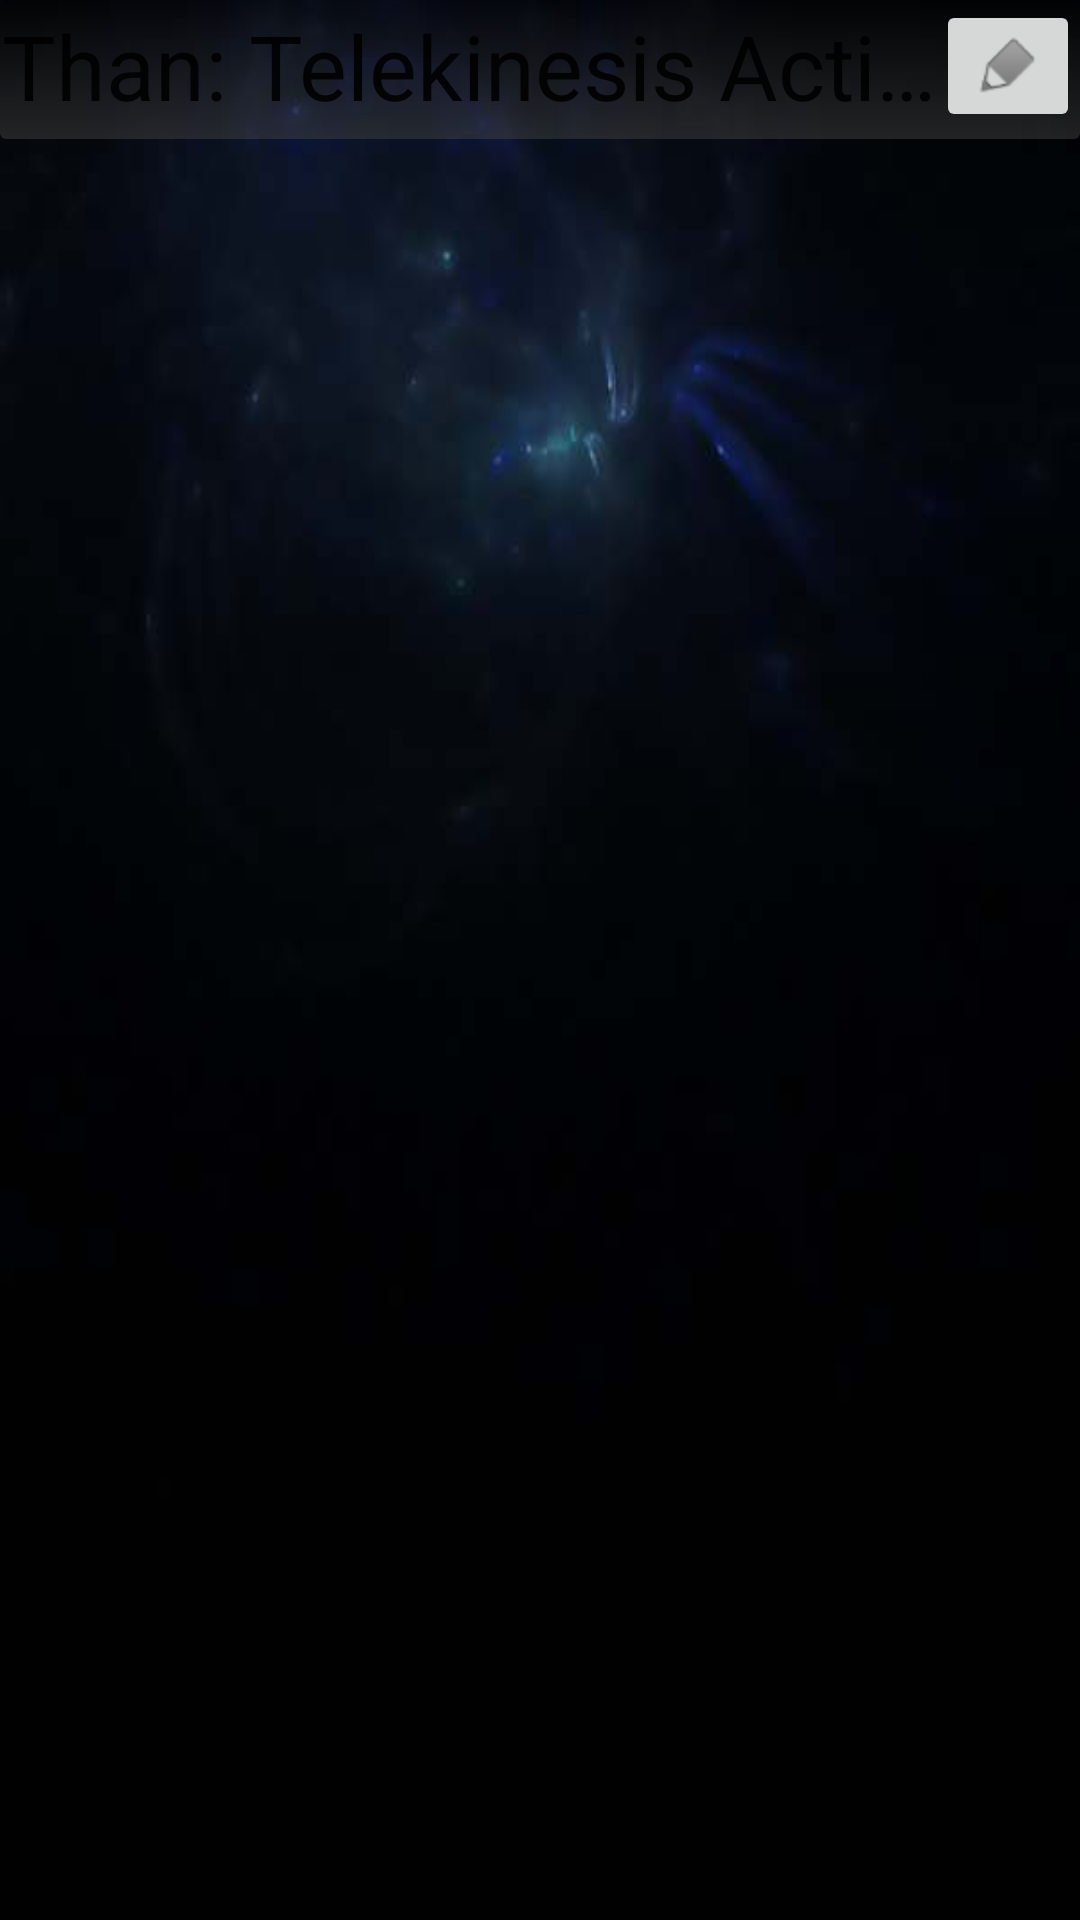

Here is an Android app screen rendered from its layout file. Give the layout XML and the strings, colors and styles it references.
<!-- AndroidManifest.xml: fallback theme Theme.MaterialComponents.DayNight.NoActionBar -->
<!-- res/layout/edit_fragment.xml -->
<?xml version="1.0" encoding="utf-8"?>

<LinearLayout xmlns:android="http://schemas.android.com/apk/res/android"
    android:id="@+id/change_dice_activty"
    android:layout_width="fill_parent"
    android:layout_height="fill_parent"
    android:background="@drawable/background"
    android:orientation="vertical" >

    <include
        android:id="@+id/title_bar"
        android:layout_width="fill_parent"
        android:layout_height="wrap_content"
        layout="@layout/window_title" />

    <GridView
        android:id="@+id/selected_dice"
        style="@style/dice_grid"
        android:layout_width="fill_parent"
        android:layout_height="fill_parent"
        android:layout_gravity="center"
        android:layout_margin="5dp"
        android:layout_weight="1"
        android:gravity="center" />

    <HorizontalScrollView
        android:id="@+id/dice_gallery_scroll"
        style="@style/dice_gallery"
        android:background="@drawable/semitransparent_gradient"
        android:layout_width="fill_parent"
        android:layout_margin="5dp">

        <TableLayout
            android:id="@+id/dice_gallery"
            android:layout_width="fill_parent"
            android:layout_height="fill_parent">

            <TableRow android:layout_width="wrap_content" >

		        <ImageView
		            android:id="@+id/imageView1"
		            android:layout_width="0dp"
		            android:layout_height="0dp"
		            android:src="@drawable/d10" />			    
			</TableRow>

			<TableRow android:layout_width="wrap_content" >

	            <ImageView
	                android:id="@+id/imageView1"
	                android:layout_width="0dp"
	                android:layout_height="0dp"
	                android:src="@drawable/d10" />			    
			</TableRow>
		</TableLayout>
    </HorizontalScrollView>

</LinearLayout>
<!-- res/layout/window_title.xml (included above) -->
<?xml version="1.0" encoding="utf-8"?>

<ViewAnimator xmlns:android="http://schemas.android.com/apk/res/android"
    xmlns:android1="http://schemas.android.com/apk/res/android"
    android:id="@+id/dice_set_name_title_bar"
    android:layout_width="fill_parent"
    android:layout_height="wrap_content"
    android1:background="@drawable/semitransparent_gradient"
    android:orientation="horizontal" >

    <LinearLayout
        android:id="@+id/dice_set_name_display_view"
        android:layout_width="fill_parent"
        android:layout_height="wrap_content">

        <TextView
            android:id="@+id/dice_set_name"
            android:layout_width="fill_parent"
            android:layout_height="fill_parent"
            android:layout_weight="1"
            android1:ellipsize="end"
            android1:gravity="center"
            android1:singleLine="true"
            android1:text="@string/dummy_name"
            android:textAppearance="?android:attr/textAppearanceLarge"
            android1:textSize="30sp" />

        <ImageButton
            android:id="@+id/dice_set_name_edit_button"
            android:layout_width="wrap_content"
            android:layout_height="wrap_content"
            android1:layout_gravity="center_vertical"
            android:contentDescription="@string/edit_button_description"
            android:src="@drawable/ic_edit"/>

    </LinearLayout>

    <LinearLayout
        android:id="@+id/dice_set_name_edit_view"
        android:layout_width="fill_parent"
        android:layout_height="wrap_content">

        <EditText
            android:id="@+id/dice_set_name_edit"
            android:layout_width="wrap_content"
            android:layout_height="fill_parent"
            android:layout_weight="1"
            android1:imeOptions="actionDone"
            android1:inputType="text"
            android:textAppearance="?android:attr/textAppearanceLarge" />
        </LinearLayout>
</ViewAnimator>
<!-- resources referenced by this layout -->
<resources>
  <!-- drawable background: jpg bitmap (drawable, 9299 bytes) -->
  <!-- drawable d10: png bitmap (drawable-ldpi, 2596 bytes) -->
  <!-- drawable ic_edit: png bitmap (drawable-hdpi, 1319 bytes) -->
  <!-- drawable semitransparent_gradient (drawable) -->
  <?xml version="1.0" encoding="utf-8"?>
  <shape xmlns:android="http://schemas.android.com/apk/res/android"
      	android:shape="rectangle">
      <gradient
          android:startColor="#80404040"
          android:endColor="#80000000"
          android:angle="90"/>
      <corners android:radius="2dp" />
  </shape>
  <string name="dummy_name">Than: Telekinesis Activate</string>
  <string name="edit_button_description">edit</string>
  <style name="dice_grid" parent="@android:style/Widget.GridView">
          <item name="android:numColumns">8</item>
      </style>
</resources>
